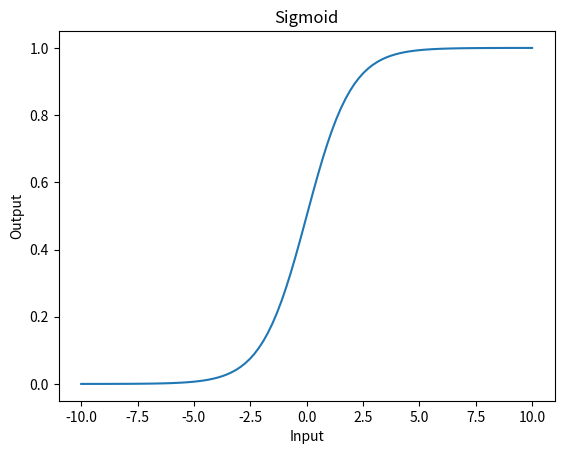

Source code (Python):
#Just a revision of sigmoids
#Reading short book with title "The Matrix Calculus You Need For Deep Learning"
import numpy as np
import matplotlib.pyplot as plt

#100 points between -10 and 10
input = np.linspace(-10, 10, 100)

#Define sigmoid
def sigmoid(x):
    val = 1 / (1 + np.exp(-x))
    return val

output = sigmoid(input)
plt.plot(input, output)
plt.xlabel("Input")
plt.ylabel("Output")
plt.title("Sigmoid")
plt.show()